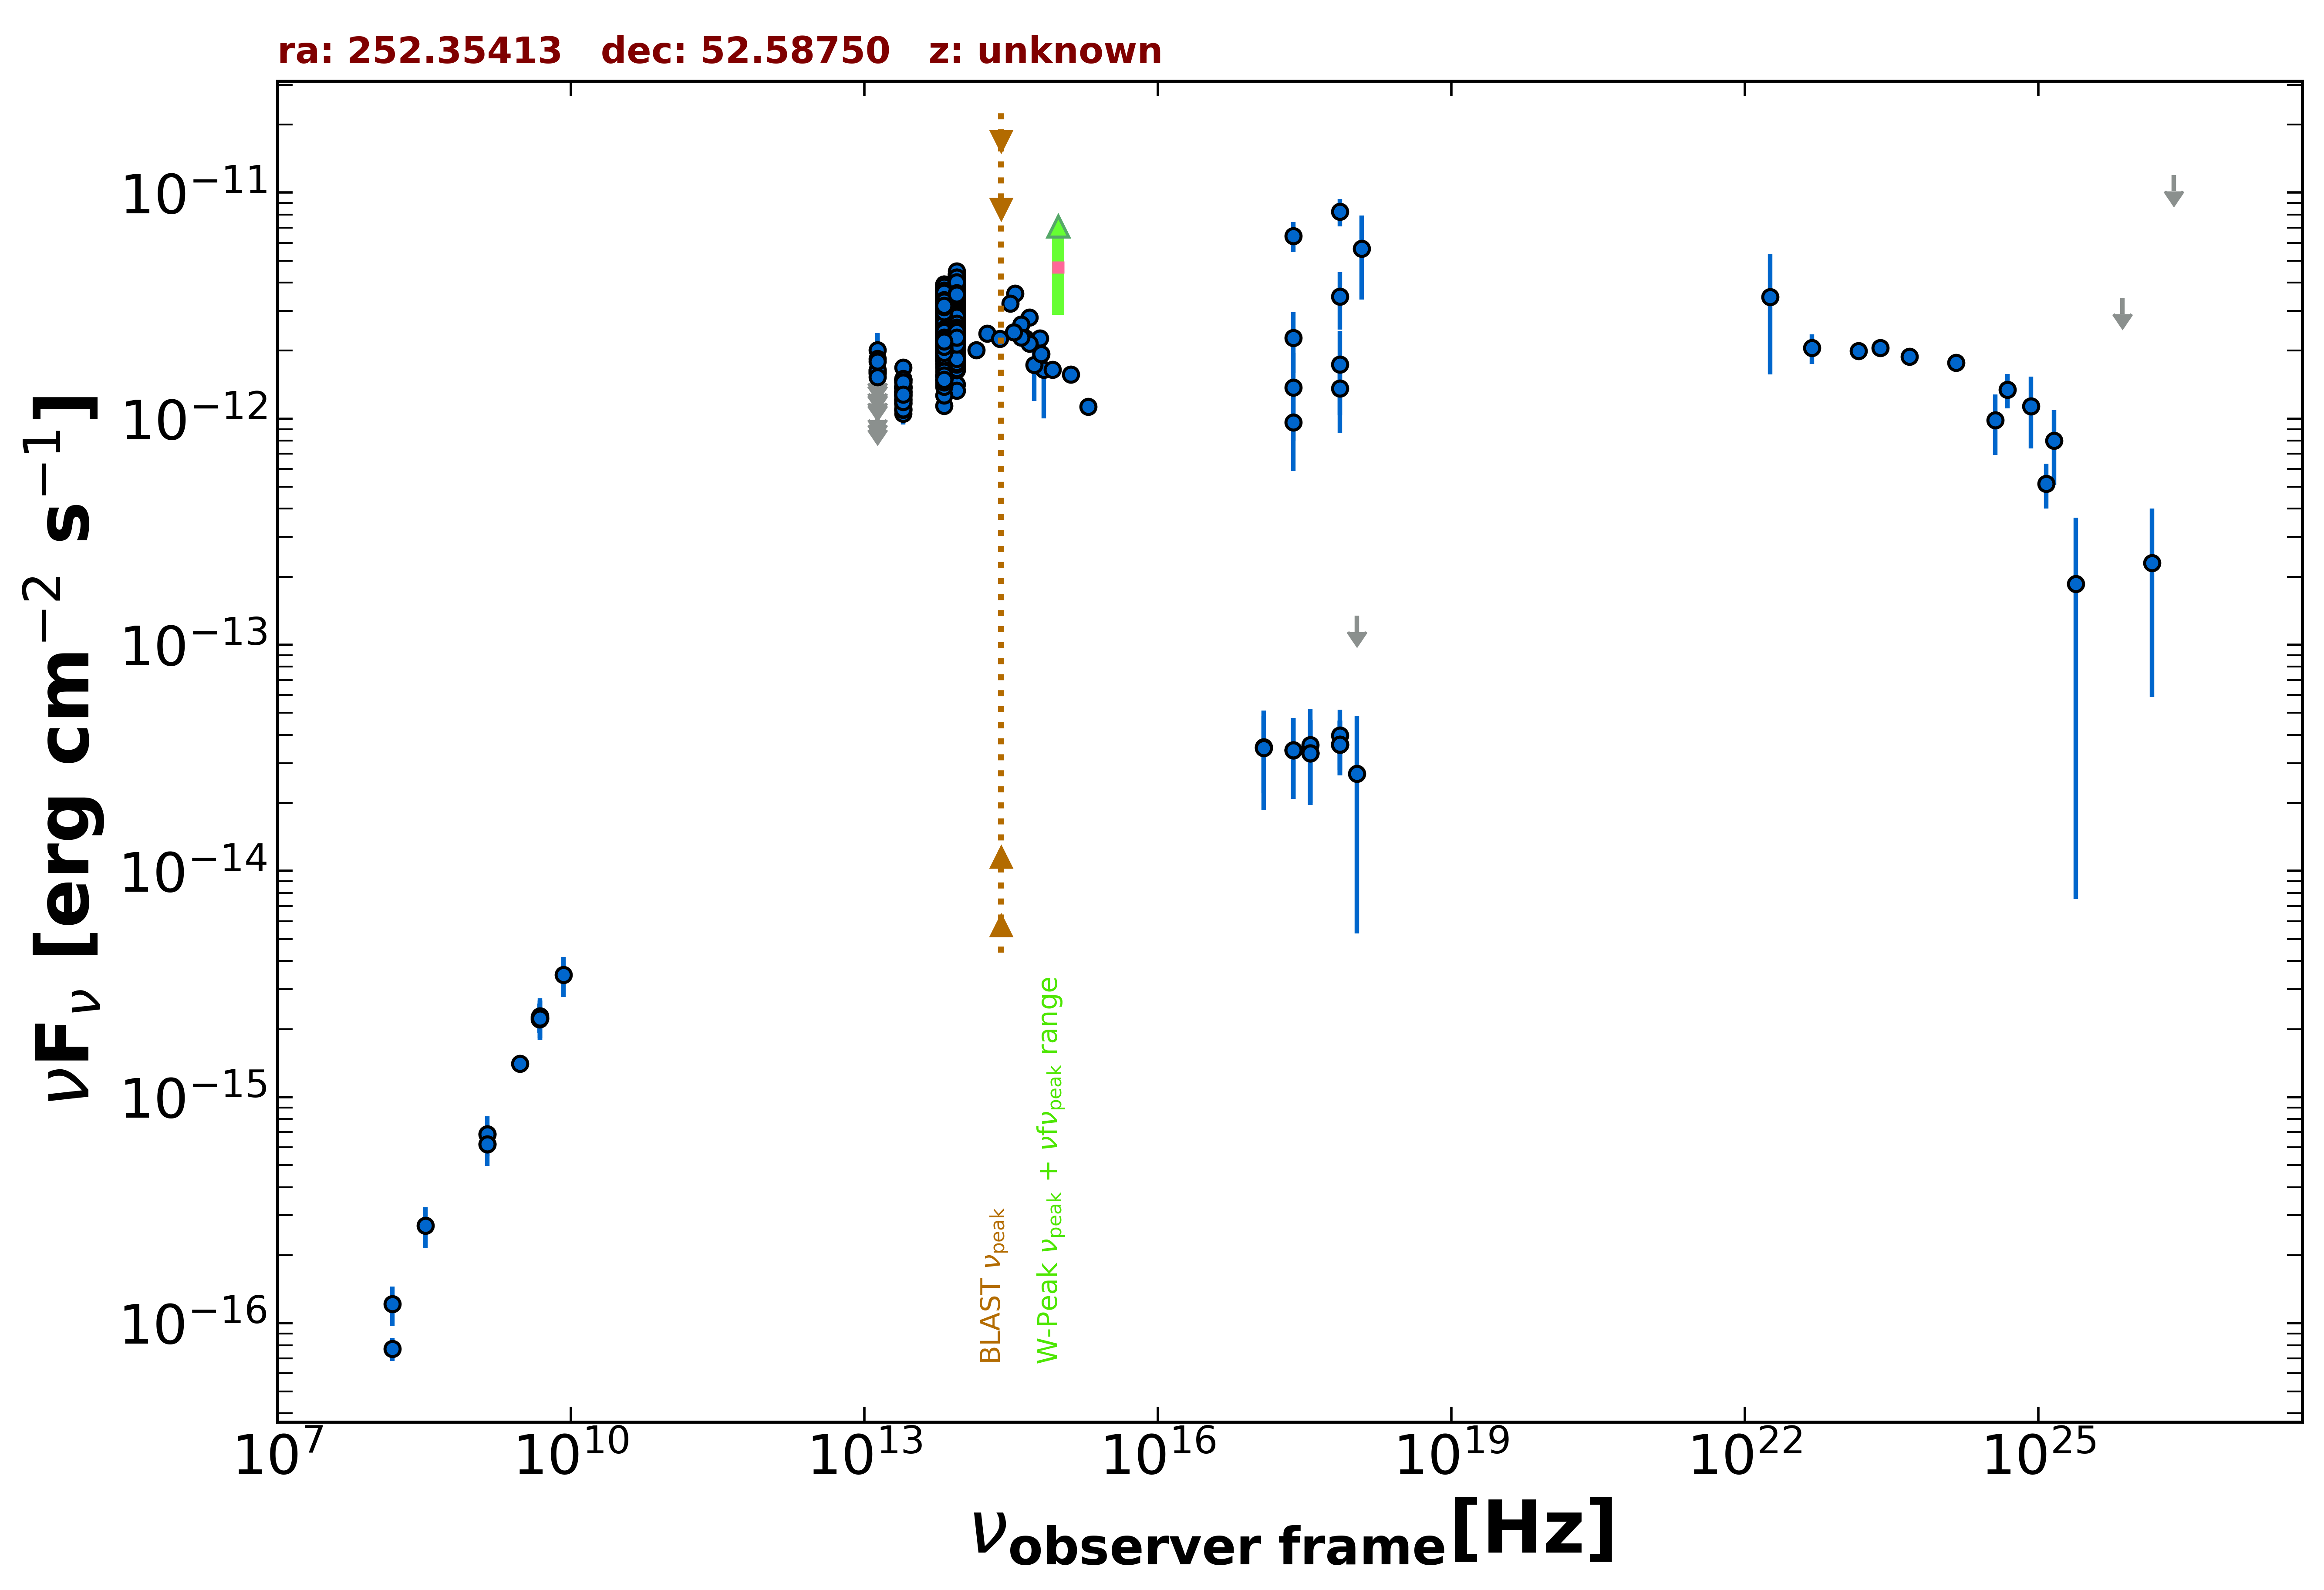

Source data for this figure (header and first rows):
freq., flux, err_flux, MJD_start, MJD_end, flag, catalog, reference
1.400e+09, 6.202e-16, 1.900e-18, 55000, 55000, , FIRST, White et al. 1997  ApJ  475 479
1.400e+09, 6.846e-16, 2.520e-17, 55000, 55000, , NVSS, Condon et al. 1998  AJ  115  1693
3.000e+09, 1.405e-15, 6.000e-18, 55000, 55000, , VLASSQL, Gordon et al. 2021  ApJS  255  30
2.418e+17, 9.633e-13, 3.766e-13, 55000, 55000, , XMMSL2, Saxton et al. 2008  A&A  480  611
7.253e+17, 1.365e-12, 5.022e-13, 55000, 55000, , XMMSL2, Saxton et al. 2008  A&A  480  611
2.418e+17, 6.437e-12, 9.710e-13, 55000, 55000, , XMMSL2, Saxton et al. 2008  A&A  480  611
7.253e+17, 8.240e-12, 1.149e-12, 55000, 55000, , XMMSL2, Saxton et al. 2008  A&A  480  611
1.209e+18, 5.652e-12, 2.281e-12, 55000, 55000, , XMMSL2, Saxton et al. 2008  A&A  480  611
2.418e+17, 1.374e-12, 5.733e-13, 55000, 55000, , XMMSL2, Saxton et al. 2008  A&A  480  611
7.253e+17, 1.739e-12, 7.025e-13, 55000, 55000, , XMMSL2, Saxton et al. 2008  A&A  480  611
2.418e+17, 2.278e-12, 6.845e-13, 55000, 55000, , XMMSL2, Saxton et al. 2008  A&A  480  611
7.253e+17, 3.467e-12, 9.920e-13, 55000, 55000, , XMMSL2, Saxton et al. 2008  A&A  480  611
2.418e+17, 3.424e-14, 1.337e-14, 56728, 56728, , 1OUSX, Giommi et al. in preparation
1.209e+17, 3.533e-14, 1.318e-14, 56728, 56728, , 1OUSX, Giommi et al. in preparation
3.627e+17, 3.316e-14, 1.357e-14, 56728, 56728, , 1OUSX, Giommi et al. in preparation
7.253e+17, 3.632e-14, 9.900e-15, 56728, 56728, , 1OUSX, Giommi et al. in preparation
1.088e+18, 1.347e-13, 0.000e+00, 56728, 56728, UL, 1OUSX, Giommi et al. in preparation
7.253e+17, 3.984e-14, 1.178e-14, 55000, 55000, , 2SXPS, Evans et al. 2020  ApJS  247  54
1.209e+17, 3.493e-14, 1.634e-14, 55000, 55000, , 2SXPS, Evans et al. 2020  ApJS  247  54
3.627e+17, 3.610e-14, 1.610e-14, 55000, 55000, , 2SXPS, Evans et al. 2020  ApJS  247  54
1.088e+18, 2.692e-14, 2.162e-14, 55000, 55000, , 2SXPS, Evans et al. 2020  ApJS  247  54
1.500e+08, 7.710e-17, 9.000e-18, 55000, 55000, , TGSS150, Intema et al. 2017  A&A  598  A781
4.800e+09, 2.208e-15, 2.400e-16, 55000, 55000, , GB6, Gregory et al. 1996  ApJS  103  427
4.800e+09, 2.256e-15, 3.360e-16, 55000, 55000, , GB87, Gregory et al. 1992  VizieR  VIII/14/j20…
1.389e+14, 2.016e-12, 1.210e-13, 55000, 55000, , 2MASS, Skrutskie et al. 2006  AJ  131  1163
1.804e+14, 2.381e-12, 1.340e-13, 55000, 55000, , 2MASS, Skrutskie et al. 2006  AJ  131  1163
2.427e+14, 2.257e-12, 1.080e-13, 55000, 55000, , 2MASS, Skrutskie et al. 2006  AJ  131  1163
8.817e+13, 2.851e-12, 4.500e-15, 55000, 55000, , UNWISE, Schlafly et al. 2019  ApJS  240  30
6.517e+13, 2.396e-12, 5.500e-15, 55000, 55000, , UNWISE, Schlafly et al. 2019  ApJS  240  30
8.817e+13, 2.412e-12, 5.100e-14, 55000, 55000, , WISE, Wright et al. 2010  AJ  140  1868
6.517e+13, 2.151e-12, 4.150e-14, 55000, 55000, , WISE, Wright et al. 2010  AJ  140  1868
2.498e+13, 1.314e-12, 3.500e-14, 55000, 55000, , WISE, Wright et al. 2010  AJ  140  1868
1.363e+13, 1.126e-12, 8.400e-14, 55000, 55000, , WISE, Wright et al. 2010  AJ  140  1868
8.817e+13, 1.417e-12, 4.300e-14, 56700, 56700, , NEOWISE, Mainzer et al. 2014  ApJ  792  30
6.517e+13, 1.142e-12, 4.550e-14, 56700, 56700, , NEOWISE, Mainzer et al. 2014  ApJ  792  30
8.817e+13, 2.107e-12, 5.250e-14, 56700, 56700, , NEOWISE, Mainzer et al. 2014  ApJ  792  30
6.517e+13, 1.750e-12, 5.800e-14, 56700, 56700, , NEOWISE, Mainzer et al. 2014  ApJ  792  30
8.817e+13, 2.545e-12, 6.800e-14, 56700, 56700, , NEOWISE, Mainzer et al. 2014  ApJ  792  30
6.517e+13, 2.365e-12, 6.500e-14, 56700, 56700, , NEOWISE, Mainzer et al. 2014  ApJ  792  30
8.817e+13, 2.643e-12, 6.050e-14, 56700, 56700, , NEOWISE, Mainzer et al. 2014  ApJ  792  30
6.517e+13, 2.313e-12, 6.400e-14, 56700, 56700, , NEOWISE, Mainzer et al. 2014  ApJ  792  30
8.817e+13, 2.561e-12, 7.300e-14, 56700, 56700, , NEOWISE, Mainzer et al. 2014  ApJ  792  30
6.517e+13, 2.372e-12, 8.950e-14, 56700, 56700, , NEOWISE, Mainzer et al. 2014  ApJ  792  30
8.817e+13, 2.687e-12, 6.450e-14, 56700, 56700, , NEOWISE, Mainzer et al. 2014  ApJ  792  30
6.517e+13, 2.348e-12, 6.500e-14, 56700, 56700, , NEOWISE, Mainzer et al. 2014  ApJ  792  30
8.817e+13, 2.444e-12, 6.050e-14, 56879, 56879, , NEOWISE, Mainzer et al. 2014  ApJ  792  30
6.517e+13, 2.100e-12, 7.750e-14, 56879, 56879, , NEOWISE, Mainzer et al. 2014  ApJ  792  30
8.817e+13, 2.609e-12, 7.200e-14, 56880, 56880, , NEOWISE, Mainzer et al. 2014  ApJ  792  30
6.517e+13, 2.380e-12, 7.050e-14, 56880, 56880, , NEOWISE, Mainzer et al. 2014  ApJ  792  30
8.817e+13, 2.585e-12, 5.950e-14, 56879, 56879, , NEOWISE, Mainzer et al. 2014  ApJ  792  30
6.517e+13, 2.326e-12, 6.650e-14, 56879, 56879, , NEOWISE, Mainzer et al. 2014  ApJ  792  30
8.817e+13, 2.752e-12, 7.600e-14, 56880, 56880, , NEOWISE, Mainzer et al. 2014  ApJ  792  30
6.517e+13, 2.400e-12, 6.400e-14, 56880, 56880, , NEOWISE, Mainzer et al. 2014  ApJ  792  30
8.817e+13, 2.573e-12, 6.600e-14, 56879, 56879, , NEOWISE, Mainzer et al. 2014  ApJ  792  30
6.517e+13, 2.271e-12, 6.500e-14, 56879, 56879, , NEOWISE, Mainzer et al. 2014  ApJ  792  30
8.817e+13, 2.489e-12, 6.200e-14, 56881, 56881, , NEOWISE, Mainzer et al. 2014  ApJ  792  30
6.517e+13, 2.238e-12, 6.000e-14, 56881, 56881, , NEOWISE, Mainzer et al. 2014  ApJ  792  30
8.817e+13, 2.524e-12, 6.250e-14, 56880, 56880, , NEOWISE, Mainzer et al. 2014  ApJ  792  30
6.517e+13, 2.385e-12, 6.600e-14, 56880, 56880, , NEOWISE, Mainzer et al. 2014  ApJ  792  30
8.817e+13, 2.542e-12, 6.100e-14, 56879, 56879, , NEOWISE, Mainzer et al. 2014  ApJ  792  30
... 1,608 more rows
